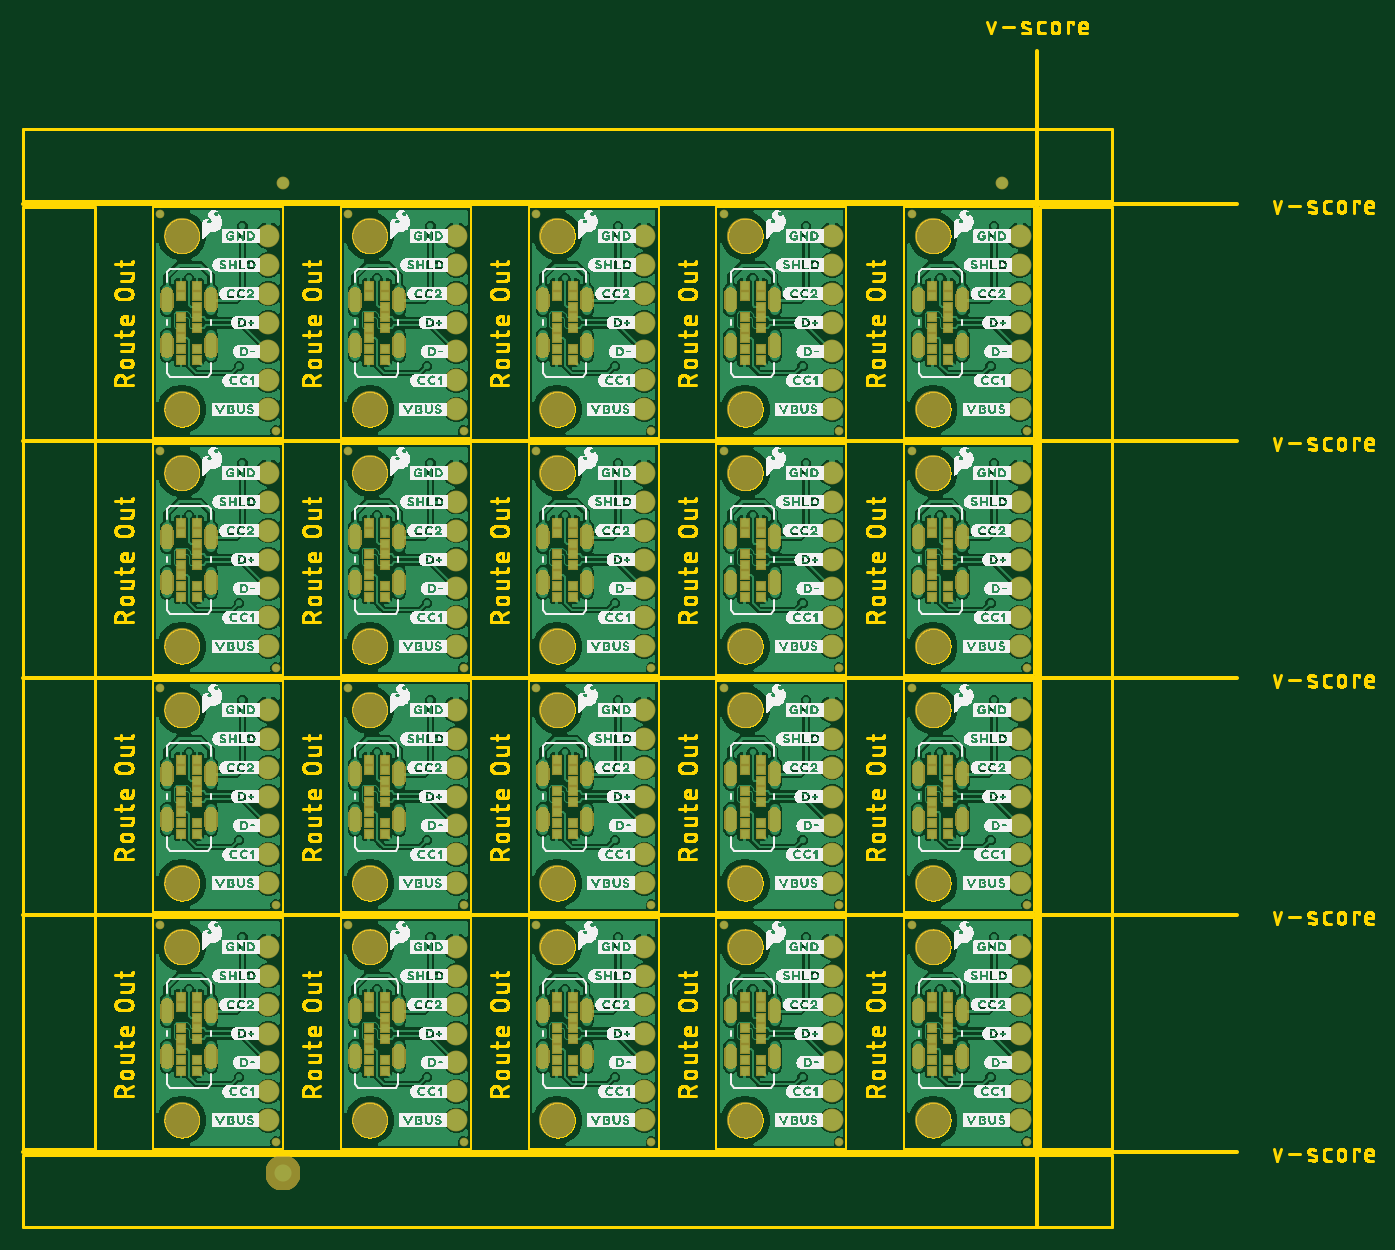
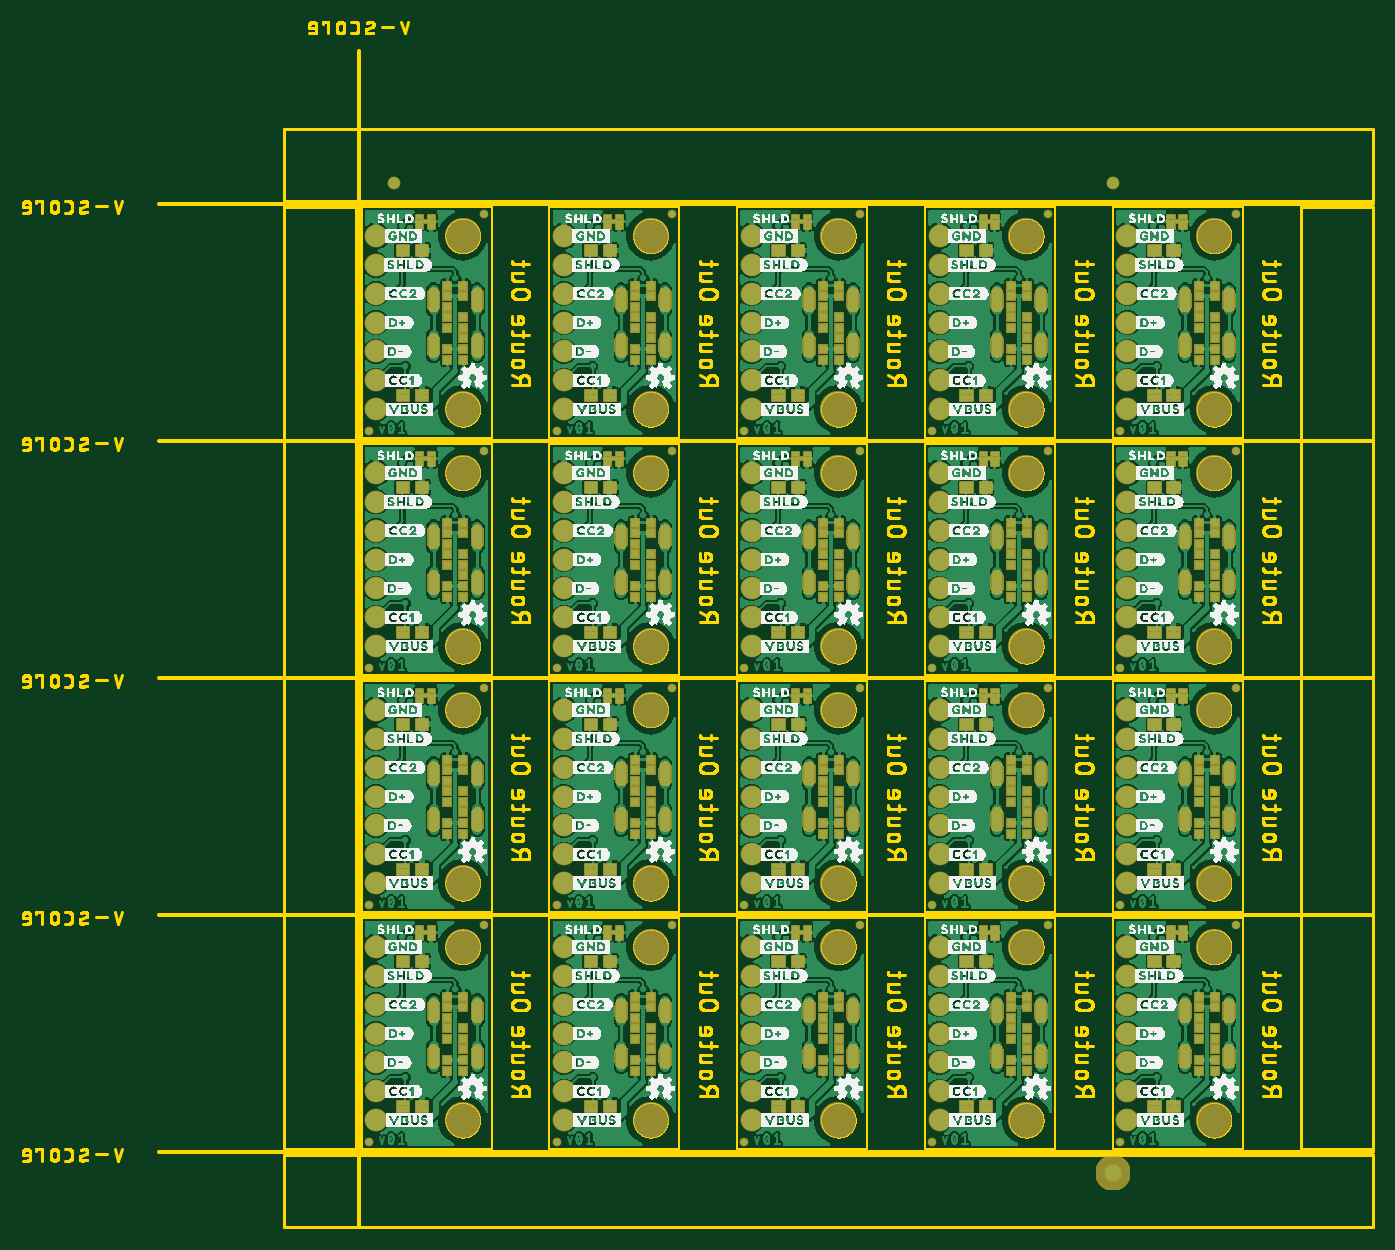
Circuit board: 8 layer files. Board 118.7 x 105.9 mm.
- bottom_copper: USB C Vertical Breakout-PTH-Panel.GBL (1120138 bytes)
- bottom_silk: USB C Vertical Breakout-PTH-Panel.GBO (1135935 bytes)
- paste: USB C Vertical Breakout-PTH-Panel.GBP (35581 bytes)
- bottom_mask: USB C Vertical Breakout-PTH-Panel.GBS (233708 bytes)
- outline: USB C Vertical Breakout-PTH-Panel.GKO (578650 bytes)
- top_copper: USB C Vertical Breakout-PTH-Panel.GTL (821914 bytes)
- top_silk: USB C Vertical Breakout-PTH-Panel.GTO (868637 bytes)
- top_mask: USB C Vertical Breakout-PTH-Panel.GTS (178337 bytes)

=== bottom_copper: USB C Vertical Breakout-PTH-Panel.GBL (1120138 bytes, source omitted) ===
=== bottom_silk: USB C Vertical Breakout-PTH-Panel.GBO (1135935 bytes, source omitted) ===
=== paste: USB C Vertical Breakout-PTH-Panel.GBP (35581 bytes, source omitted) ===
=== bottom_mask: USB C Vertical Breakout-PTH-Panel.GBS (233708 bytes, source omitted) ===
=== outline: USB C Vertical Breakout-PTH-Panel.GKO (578650 bytes, source omitted) ===
=== top_copper: USB C Vertical Breakout-PTH-Panel.GTL (821914 bytes, source omitted) ===
=== top_silk: USB C Vertical Breakout-PTH-Panel.GTO (868637 bytes, source omitted) ===
=== top_mask: USB C Vertical Breakout-PTH-Panel.GTS (178337 bytes, source omitted) ===
